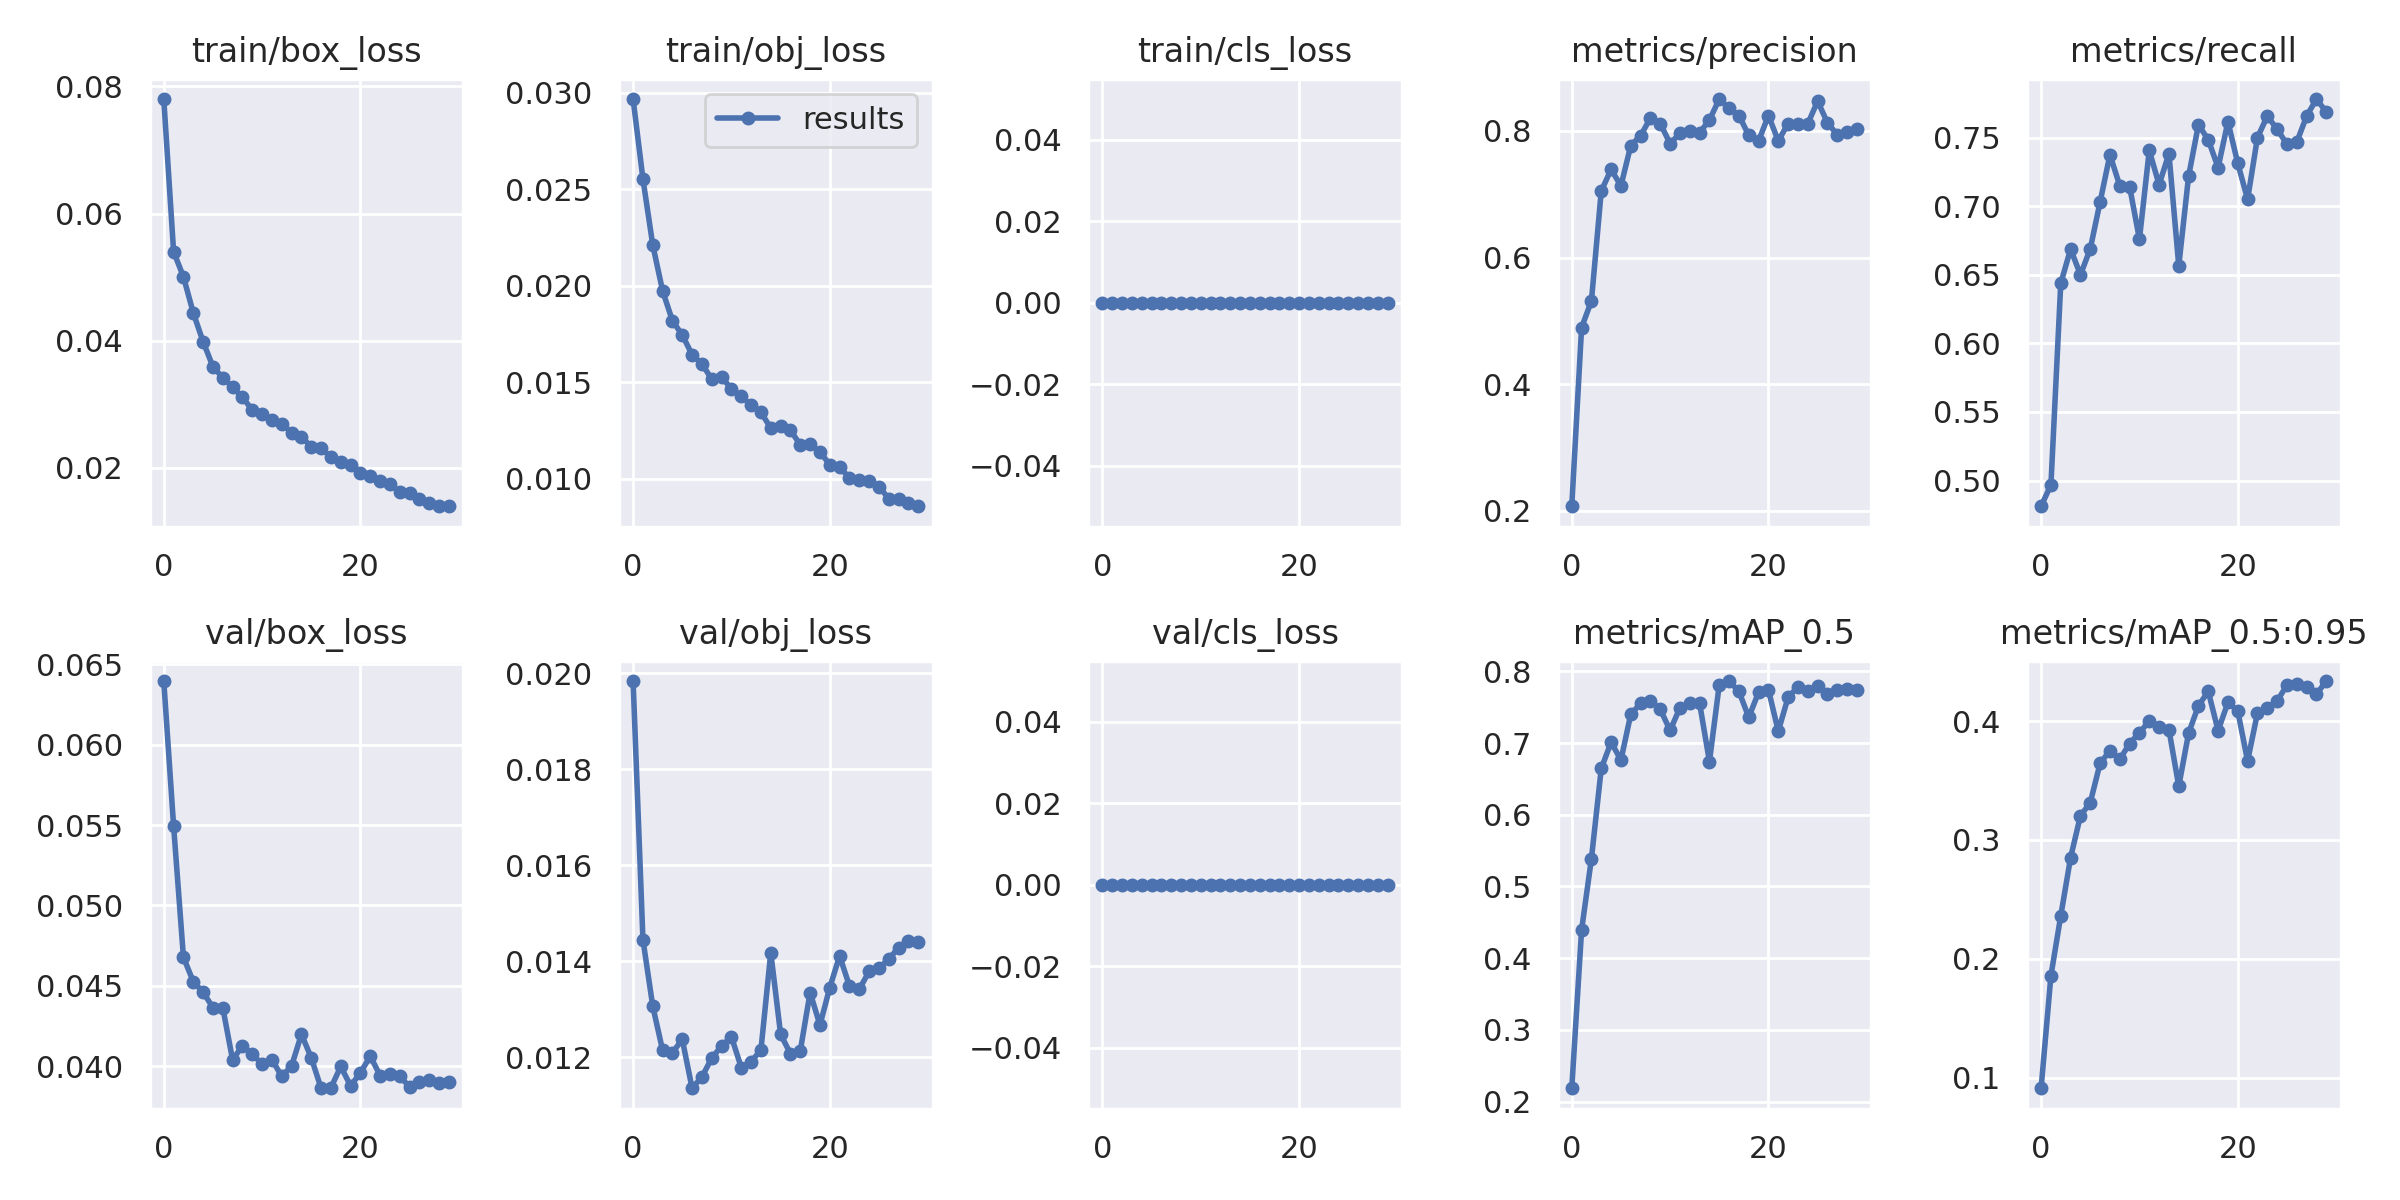

The table this chart was drawn from, first rows:
epoch, train/box_loss, train/obj_loss, train/cls_loss, metrics/precision, metrics/recall, metrics/mAP_0.5, metrics/mAP_0.5:0.95, val/box_loss, val/obj_loss, val/cls_loss, x/lr0, x/lr1, x/lr2
0, 0.07802, 0.02967, 0, 0.2073, 0.4813, 0.2187, 0.09114, 0.06396, 0.01984, 0, 0.07037, 0.003293, 0.003293
1, 0.05399, 0.02552, 0, 0.4896, 0.4969, 0.4395, 0.1858, 0.05494, 0.01445, 0, 0.04015, 0.006407, 0.006407
2, 0.05007, 0.0221, 0, 0.5316, 0.6438, 0.5389, 0.2362, 0.04678, 0.01306, 0, 0.009709, 0.009302, 0.009302
3, 0.04438, 0.01973, 0, 0.7054, 0.6687, 0.6645, 0.2852, 0.04526, 0.01214, 0, 0.00901, 0.00901, 0.00901
4, 0.03985, 0.01818, 0, 0.7392, 0.65, 0.7012, 0.3203, 0.0446, 0.01209, 0, 0.00901, 0.00901, 0.00901
5, 0.03592, 0.01744, 0, 0.7134, 0.6689, 0.6763, 0.3315, 0.04365, 0.01237, 0, 0.00868, 0.00868, 0.00868
6, 0.03419, 0.01642, 0, 0.777, 0.7031, 0.7401, 0.3645, 0.04364, 0.01135, 0, 0.00835, 0.00835, 0.00835
7, 0.03272, 0.01594, 0, 0.7925, 0.7375, 0.7551, 0.3752, 0.04039, 0.01159, 0, 0.00802, 0.00802, 0.00802
8, 0.03107, 0.01516, 0, 0.8206, 0.715, 0.7591, 0.3679, 0.04128, 0.01198, 0, 0.00769, 0.00769, 0.00769
9, 0.02913, 0.01527, 0, 0.8118, 0.7143, 0.747, 0.3811, 0.04074, 0.01223, 0, 0.00736, 0.00736, 0.00736
10, 0.02845, 0.01463, 0, 0.78, 0.6759, 0.7176, 0.3902, 0.04015, 0.01243, 0, 0.00703, 0.00703, 0.00703
11, 0.02753, 0.01426, 0, 0.7963, 0.7406, 0.7491, 0.4001, 0.04041, 0.01179, 0, 0.0067, 0.0067, 0.0067
12, 0.02693, 0.01381, 0, 0.8004, 0.7156, 0.7552, 0.395, 0.03937, 0.01191, 0, 0.00637, 0.00637, 0.00637
13, 0.02555, 0.01343, 0, 0.7975, 0.7383, 0.7555, 0.3928, 0.04002, 0.01215, 0, 0.00604, 0.00604, 0.00604
14, 0.02488, 0.01262, 0, 0.8172, 0.6566, 0.6741, 0.3452, 0.04199, 0.01418, 0, 0.00571, 0.00571, 0.00571
15, 0.02331, 0.01271, 0, 0.8505, 0.7219, 0.7813, 0.3899, 0.04053, 0.01248, 0, 0.00538, 0.00538, 0.00538
16, 0.02306, 0.01251, 0, 0.8357, 0.7594, 0.7864, 0.413, 0.03863, 0.01207, 0, 0.00505, 0.00505, 0.00505
17, 0.02172, 0.01175, 0, 0.8244, 0.7484, 0.7719, 0.425, 0.03867, 0.01213, 0, 0.00472, 0.00472, 0.00472
18, 0.02086, 0.01177, 0, 0.7931, 0.7281, 0.7359, 0.3921, 0.03998, 0.01335, 0, 0.00439, 0.00439, 0.00439
19, 0.02038, 0.01138, 0, 0.7844, 0.7617, 0.7709, 0.4157, 0.03878, 0.01267, 0, 0.00406, 0.00406, 0.00406
20, 0.01922, 0.01072, 0, 0.8243, 0.7312, 0.7743, 0.4085, 0.03959, 0.01345, 0, 0.00373, 0.00373, 0.00373
21, 0.0187, 0.01058, 0, 0.7844, 0.705, 0.7165, 0.3665, 0.04063, 0.01411, 0, 0.0034, 0.0034, 0.0034
22, 0.01791, 0.01005, 0, 0.8115, 0.75, 0.7638, 0.4067, 0.03942, 0.01349, 0, 0.00307, 0.00307, 0.00307
23, 0.01741, 0.009907, 0, 0.8105, 0.7656, 0.7783, 0.4112, 0.03955, 0.01342, 0, 0.00274, 0.00274, 0.00274
24, 0.01626, 0.009875, 0, 0.8112, 0.7562, 0.773, 0.4169, 0.03937, 0.01379, 0, 0.00241, 0.00241, 0.00241
25, 0.016, 0.009585, 0, 0.8472, 0.7451, 0.7797, 0.4303, 0.03872, 0.01386, 0, 0.00208, 0.00208, 0.00208
26, 0.01504, 0.008963, 0, 0.8129, 0.7467, 0.7677, 0.4314, 0.03903, 0.01404, 0, 0.00175, 0.00175, 0.00175
27, 0.01447, 0.008951, 0, 0.7941, 0.7656, 0.7746, 0.4287, 0.03912, 0.01429, 0, 0.00142, 0.00142, 0.00142
28, 0.01398, 0.008725, 0, 0.798, 0.7781, 0.7756, 0.4226, 0.03899, 0.01442, 0, 0.00109, 0.00109, 0.00109
29, 0.01396, 0.008567, 0, 0.8036, 0.7688, 0.7745, 0.4337, 0.03903, 0.01441, 0, 0.00076, 0.00076, 0.00076
